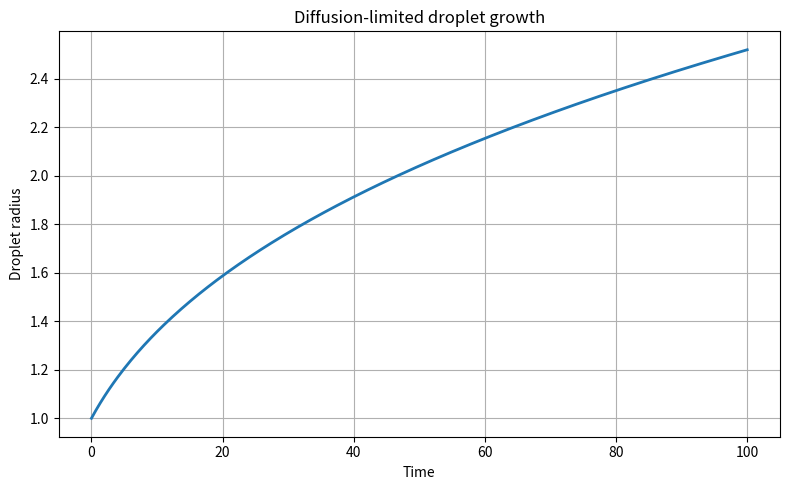

The script that saved this image:
print("Diffusion-limited droplet simulation")
import numpy as np
import matplotlib.pyplot as plt


def droplet_radius(t, r0=1.0, k=0.15):
    """
    Simple diffusion-limited growth law:
        R(t) = (r0^3 + k t)^(1/3)

    Parameters
    ----------
    t : array_like
        Time values.
    r0 : float
        Initial droplet radius.
    k : float
        Growth constant.

    Returns
    -------
    numpy.ndarray
        Droplet radius as a function of time.
    """
    t = np.asarray(t)
    return (r0**3 + k * t) ** (1.0 / 3.0)


def main():
    t = np.linspace(0, 100, 300)
    r = droplet_radius(t)

    plt.figure(figsize=(8, 5))
    plt.plot(t, r, linewidth=2)
    plt.xlabel("Time")
    plt.ylabel("Droplet radius")
    plt.title("Diffusion-limited droplet growth")
    plt.grid(True)
    plt.tight_layout()
    plt.show()


if __name__ == "__main__":
    main()
